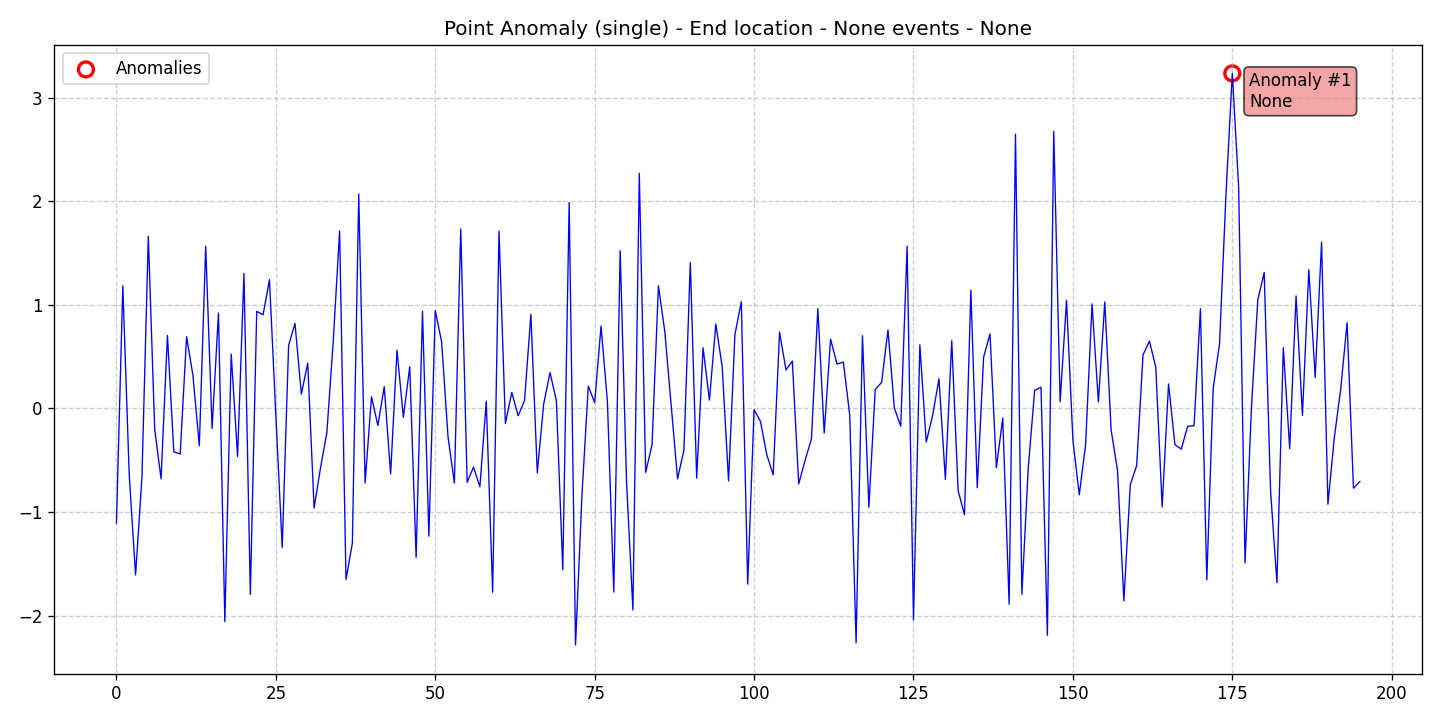

Data behind this chart, as committed beside it:
data, stationary, det_lin_up, det_lin_down, det_quad, det_cubic, det_exp, det_damped, stoc_trend, volatility, single_seas, multiple_seas, point_anom_single, point_anom_multi, collect_anom, context_anom, mean_shift, var_shift, trend_shift, date, is_break, is_anomaly, is_multi, location_beginning
-1.106, 0, 0, 0, 0, 0, 0, 0, 0, 0, 0, 0, 1, 0, 0, 0, 0, 0, 0, 2020-01-01, 0, 0, 0, 0
1.184, 0, 0, 0, 0, 0, 0, 0, 0, 0, 0, 0, 1, 0, 0, 0, 0, 0, 0, 2020-01-02, 0, 0, 0, 0
-0.6354, 0, 0, 0, 0, 0, 0, 0, 0, 0, 0, 0, 1, 0, 0, 0, 0, 0, 0, 2020-01-03, 0, 0, 0, 0
-1.606, 0, 0, 0, 0, 0, 0, 0, 0, 0, 0, 0, 1, 0, 0, 0, 0, 0, 0, 2020-01-04, 0, 0, 0, 0
-0.6657, 0, 0, 0, 0, 0, 0, 0, 0, 0, 0, 0, 1, 0, 0, 0, 0, 0, 0, 2020-01-05, 0, 0, 0, 0
1.661, 0, 0, 0, 0, 0, 0, 0, 0, 0, 0, 0, 1, 0, 0, 0, 0, 0, 0, 2020-01-06, 0, 0, 0, 0
-0.201, 0, 0, 0, 0, 0, 0, 0, 0, 0, 0, 0, 1, 0, 0, 0, 0, 0, 0, 2020-01-07, 0, 0, 0, 0
-0.6792, 0, 0, 0, 0, 0, 0, 0, 0, 0, 0, 0, 1, 0, 0, 0, 0, 0, 0, 2020-01-08, 0, 0, 0, 0
0.7052, 0, 0, 0, 0, 0, 0, 0, 0, 0, 0, 0, 1, 0, 0, 0, 0, 0, 0, 2020-01-09, 0, 0, 0, 0
-0.4185, 0, 0, 0, 0, 0, 0, 0, 0, 0, 0, 0, 1, 0, 0, 0, 0, 0, 0, 2020-01-10, 0, 0, 0, 0
-0.4396, 0, 0, 0, 0, 0, 0, 0, 0, 0, 0, 0, 1, 0, 0, 0, 0, 0, 0, 2020-01-11, 0, 0, 0, 0
0.6932, 0, 0, 0, 0, 0, 0, 0, 0, 0, 0, 0, 1, 0, 0, 0, 0, 0, 0, 2020-01-12, 0, 0, 0, 0
0.3167, 0, 0, 0, 0, 0, 0, 0, 0, 0, 0, 0, 1, 0, 0, 0, 0, 0, 0, 2020-01-13, 0, 0, 0, 0
-0.3599, 0, 0, 0, 0, 0, 0, 0, 0, 0, 0, 0, 1, 0, 0, 0, 0, 0, 0, 2020-01-14, 0, 0, 0, 0
1.567, 0, 0, 0, 0, 0, 0, 0, 0, 0, 0, 0, 1, 0, 0, 0, 0, 0, 0, 2020-01-15, 0, 0, 0, 0
-0.1931, 0, 0, 0, 0, 0, 0, 0, 0, 0, 0, 0, 1, 0, 0, 0, 0, 0, 0, 2020-01-16, 0, 0, 0, 0
0.9206, 0, 0, 0, 0, 0, 0, 0, 0, 0, 0, 0, 1, 0, 0, 0, 0, 0, 0, 2020-01-17, 0, 0, 0, 0
-2.058, 0, 0, 0, 0, 0, 0, 0, 0, 0, 0, 0, 1, 0, 0, 0, 0, 0, 0, 2020-01-18, 0, 0, 0, 0
0.525, 0, 0, 0, 0, 0, 0, 0, 0, 0, 0, 0, 1, 0, 0, 0, 0, 0, 0, 2020-01-19, 0, 0, 0, 0
-0.4629, 0, 0, 0, 0, 0, 0, 0, 0, 0, 0, 0, 1, 0, 0, 0, 0, 0, 0, 2020-01-20, 0, 0, 0, 0
1.303, 0, 0, 0, 0, 0, 0, 0, 0, 0, 0, 0, 1, 0, 0, 0, 0, 0, 0, 2020-01-21, 0, 0, 0, 0
-1.795, 0, 0, 0, 0, 0, 0, 0, 0, 0, 0, 0, 1, 0, 0, 0, 0, 0, 0, 2020-01-22, 0, 0, 0, 0
0.9374, 0, 0, 0, 0, 0, 0, 0, 0, 0, 0, 0, 1, 0, 0, 0, 0, 0, 0, 2020-01-23, 0, 0, 0, 0
0.9045, 0, 0, 0, 0, 0, 0, 0, 0, 0, 0, 0, 1, 0, 0, 0, 0, 0, 0, 2020-01-24, 0, 0, 0, 0
1.243, 0, 0, 0, 0, 0, 0, 0, 0, 0, 0, 0, 1, 0, 0, 0, 0, 0, 0, 2020-01-25, 0, 0, 0, 0
-0.06769, 0, 0, 0, 0, 0, 0, 0, 0, 0, 0, 0, 1, 0, 0, 0, 0, 0, 0, 2020-01-26, 0, 0, 0, 0
-1.341, 0, 0, 0, 0, 0, 0, 0, 0, 0, 0, 0, 1, 0, 0, 0, 0, 0, 0, 2020-01-27, 0, 0, 0, 0
0.6078, 0, 0, 0, 0, 0, 0, 0, 0, 0, 0, 0, 1, 0, 0, 0, 0, 0, 0, 2020-01-28, 0, 0, 0, 0
0.8208, 0, 0, 0, 0, 0, 0, 0, 0, 0, 0, 0, 1, 0, 0, 0, 0, 0, 0, 2020-01-29, 0, 0, 0, 0
0.1387, 0, 0, 0, 0, 0, 0, 0, 0, 0, 0, 0, 1, 0, 0, 0, 0, 0, 0, 2020-01-30, 0, 0, 0, 0
0.4381, 0, 0, 0, 0, 0, 0, 0, 0, 0, 0, 0, 1, 0, 0, 0, 0, 0, 0, 2020-01-31, 0, 0, 0, 0
-0.9614, 0, 0, 0, 0, 0, 0, 0, 0, 0, 0, 0, 1, 0, 0, 0, 0, 0, 0, 2020-02-01, 0, 0, 0, 0
-0.5758, 0, 0, 0, 0, 0, 0, 0, 0, 0, 0, 0, 1, 0, 0, 0, 0, 0, 0, 2020-02-02, 0, 0, 0, 0
-0.2329, 0, 0, 0, 0, 0, 0, 0, 0, 0, 0, 0, 1, 0, 0, 0, 0, 0, 0, 2020-02-03, 0, 0, 0, 0
0.6474, 0, 0, 0, 0, 0, 0, 0, 0, 0, 0, 0, 1, 0, 0, 0, 0, 0, 0, 2020-02-04, 0, 0, 0, 0
1.712, 0, 0, 0, 0, 0, 0, 0, 0, 0, 0, 0, 1, 0, 0, 0, 0, 0, 0, 2020-02-05, 0, 0, 0, 0
-1.651, 0, 0, 0, 0, 0, 0, 0, 0, 0, 0, 0, 1, 0, 0, 0, 0, 0, 0, 2020-02-06, 0, 0, 0, 0
-1.3, 0, 0, 0, 0, 0, 0, 0, 0, 0, 0, 0, 1, 0, 0, 0, 0, 0, 0, 2020-02-07, 0, 0, 0, 0
2.069, 0, 0, 0, 0, 0, 0, 0, 0, 0, 0, 0, 1, 0, 0, 0, 0, 0, 0, 2020-02-08, 0, 0, 0, 0
-0.718, 0, 0, 0, 0, 0, 0, 0, 0, 0, 0, 0, 1, 0, 0, 0, 0, 0, 0, 2020-02-09, 0, 0, 0, 0
0.1136, 0, 0, 0, 0, 0, 0, 0, 0, 0, 0, 0, 1, 0, 0, 0, 0, 0, 0, 2020-02-10, 0, 0, 0, 0
-0.1642, 0, 0, 0, 0, 0, 0, 0, 0, 0, 0, 0, 1, 0, 0, 0, 0, 0, 0, 2020-02-11, 0, 0, 0, 0
0.2103, 0, 0, 0, 0, 0, 0, 0, 0, 0, 0, 0, 1, 0, 0, 0, 0, 0, 0, 2020-02-12, 0, 0, 0, 0
-0.6316, 0, 0, 0, 0, 0, 0, 0, 0, 0, 0, 0, 1, 0, 0, 0, 0, 0, 0, 2020-02-13, 0, 0, 0, 0
0.5614, 0, 0, 0, 0, 0, 0, 0, 0, 0, 0, 0, 1, 0, 0, 0, 0, 0, 0, 2020-02-14, 0, 0, 0, 0
-0.08634, 0, 0, 0, 0, 0, 0, 0, 0, 0, 0, 0, 1, 0, 0, 0, 0, 0, 0, 2020-02-15, 0, 0, 0, 0
0.4033, 0, 0, 0, 0, 0, 0, 0, 0, 0, 0, 0, 1, 0, 0, 0, 0, 0, 0, 2020-02-16, 0, 0, 0, 0
-1.438, 0, 0, 0, 0, 0, 0, 0, 0, 0, 0, 0, 1, 0, 0, 0, 0, 0, 0, 2020-02-17, 0, 0, 0, 0
0.9376, 0, 0, 0, 0, 0, 0, 0, 0, 0, 0, 0, 1, 0, 0, 0, 0, 0, 0, 2020-02-18, 0, 0, 0, 0
-1.233, 0, 0, 0, 0, 0, 0, 0, 0, 0, 0, 0, 1, 0, 0, 0, 0, 0, 0, 2020-02-19, 0, 0, 0, 0
0.9441, 0, 0, 0, 0, 0, 0, 0, 0, 0, 0, 0, 1, 0, 0, 0, 0, 0, 0, 2020-02-20, 0, 0, 0, 0
0.6432, 0, 0, 0, 0, 0, 0, 0, 0, 0, 0, 0, 1, 0, 0, 0, 0, 0, 0, 2020-02-21, 0, 0, 0, 0
-0.2717, 0, 0, 0, 0, 0, 0, 0, 0, 0, 0, 0, 1, 0, 0, 0, 0, 0, 0, 2020-02-22, 0, 0, 0, 0
-0.7204, 0, 0, 0, 0, 0, 0, 0, 0, 0, 0, 0, 1, 0, 0, 0, 0, 0, 0, 2020-02-23, 0, 0, 0, 0
1.733, 0, 0, 0, 0, 0, 0, 0, 0, 0, 0, 0, 1, 0, 0, 0, 0, 0, 0, 2020-02-24, 0, 0, 0, 0
-0.7133, 0, 0, 0, 0, 0, 0, 0, 0, 0, 0, 0, 1, 0, 0, 0, 0, 0, 0, 2020-02-25, 0, 0, 0, 0
-0.5664, 0, 0, 0, 0, 0, 0, 0, 0, 0, 0, 0, 1, 0, 0, 0, 0, 0, 0, 2020-02-26, 0, 0, 0, 0
-0.7561, 0, 0, 0, 0, 0, 0, 0, 0, 0, 0, 0, 1, 0, 0, 0, 0, 0, 0, 2020-02-27, 0, 0, 0, 0
0.07045, 0, 0, 0, 0, 0, 0, 0, 0, 0, 0, 0, 1, 0, 0, 0, 0, 0, 0, 2020-02-28, 0, 0, 0, 0
-1.773, 0, 0, 0, 0, 0, 0, 0, 0, 0, 0, 0, 1, 0, 0, 0, 0, 0, 0, 2020-02-29, 0, 0, 0, 0
... 136 more rows
